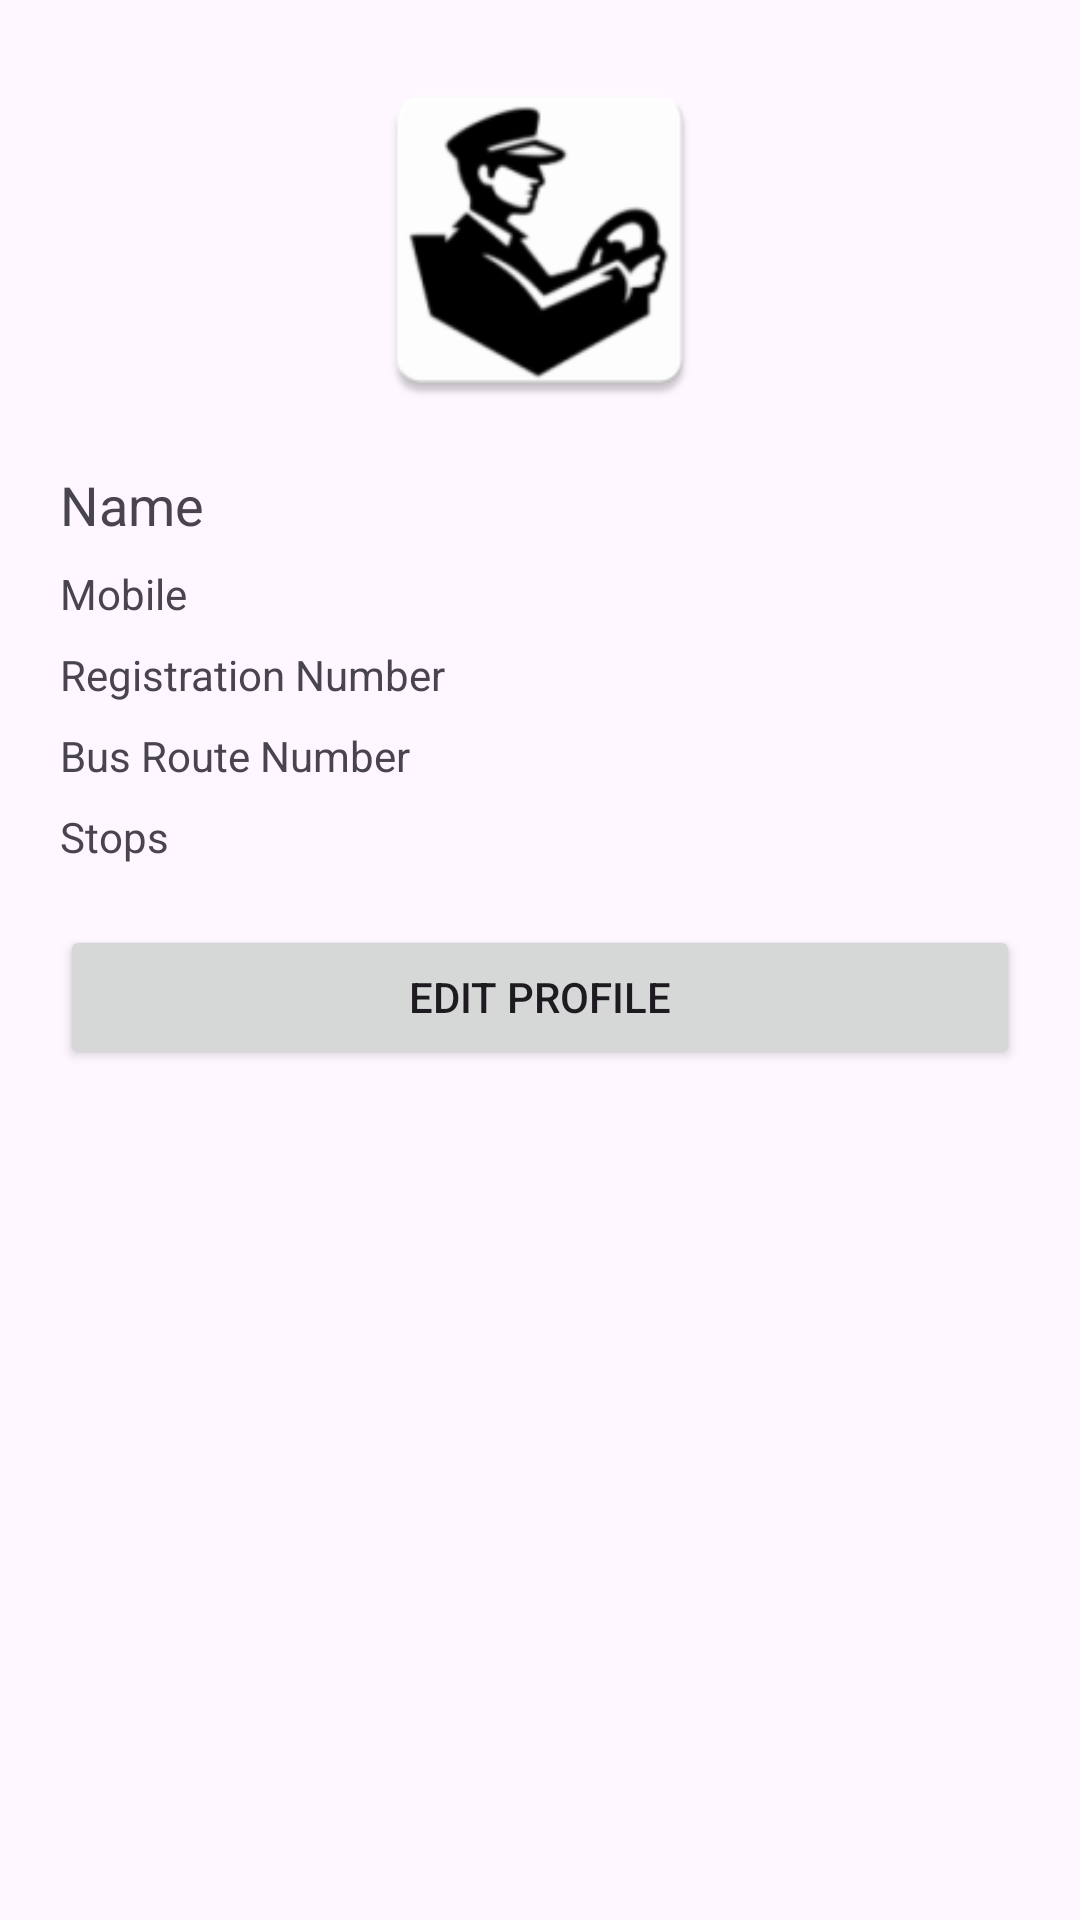

Android layout source for this screen:
<!-- AndroidManifest.xml: application theme Theme.BusTrackerDriver -->
<!-- res/layout/activity_profile.xml -->
<?xml version="1.0" encoding="utf-8"?>
<ScrollView xmlns:android="http://schemas.android.com/apk/res/android"
    android:layout_width="match_parent"
    android:layout_height="match_parent">

    <LinearLayout
        android:layout_width="match_parent"
        android:layout_height="wrap_content"
        android:orientation="vertical"
        android:padding="20dp">

        <ImageView
            android:id="@+id/imgDriverPhoto"
            android:layout_width="120dp"
            android:layout_height="120dp"
            android:layout_gravity="center"
            android:src="@mipmap/ic_launcher" />

        <TextView
            android:id="@+id/txtName"
            android:layout_width="wrap_content"
            android:layout_height="wrap_content"
            android:text="Name"
            android:textSize="18sp"
            android:layout_marginTop="16dp" />

        <TextView
            android:id="@+id/txtMobile"
            android:layout_width="wrap_content"
            android:layout_height="wrap_content"
            android:text="Mobile"
            android:layout_marginTop="8dp" />

        <TextView
            android:id="@+id/txtRegNo"
            android:layout_width="wrap_content"
            android:layout_height="wrap_content"
            android:text="Registration Number"
            android:layout_marginTop="8dp" />

        <TextView
            android:id="@+id/txtRouteNo"
            android:layout_width="wrap_content"
            android:layout_height="wrap_content"
            android:text="Bus Route Number"
            android:layout_marginTop="8dp" />

        <TextView
            android:id="@+id/txtStops"
            android:layout_width="wrap_content"
            android:layout_height="wrap_content"
            android:text="Stops"
            android:layout_marginTop="8dp" />

        <Button
            android:id="@+id/btnEditProfile"
            android:layout_width="match_parent"
            android:layout_height="wrap_content"
            android:text="Edit Profile"
            android:layout_marginTop="20dp" />
    </LinearLayout>
</ScrollView>
<!-- resources referenced by this layout -->
<resources>
  <!-- mipmap ic_launcher: webp bitmap (mipmap-hdpi, 1664 bytes) -->
  <style name="Theme.BusTrackerDriver" parent="Theme.Material3.DayNight.NoActionBar">
          
          
      </style>
</resources>
